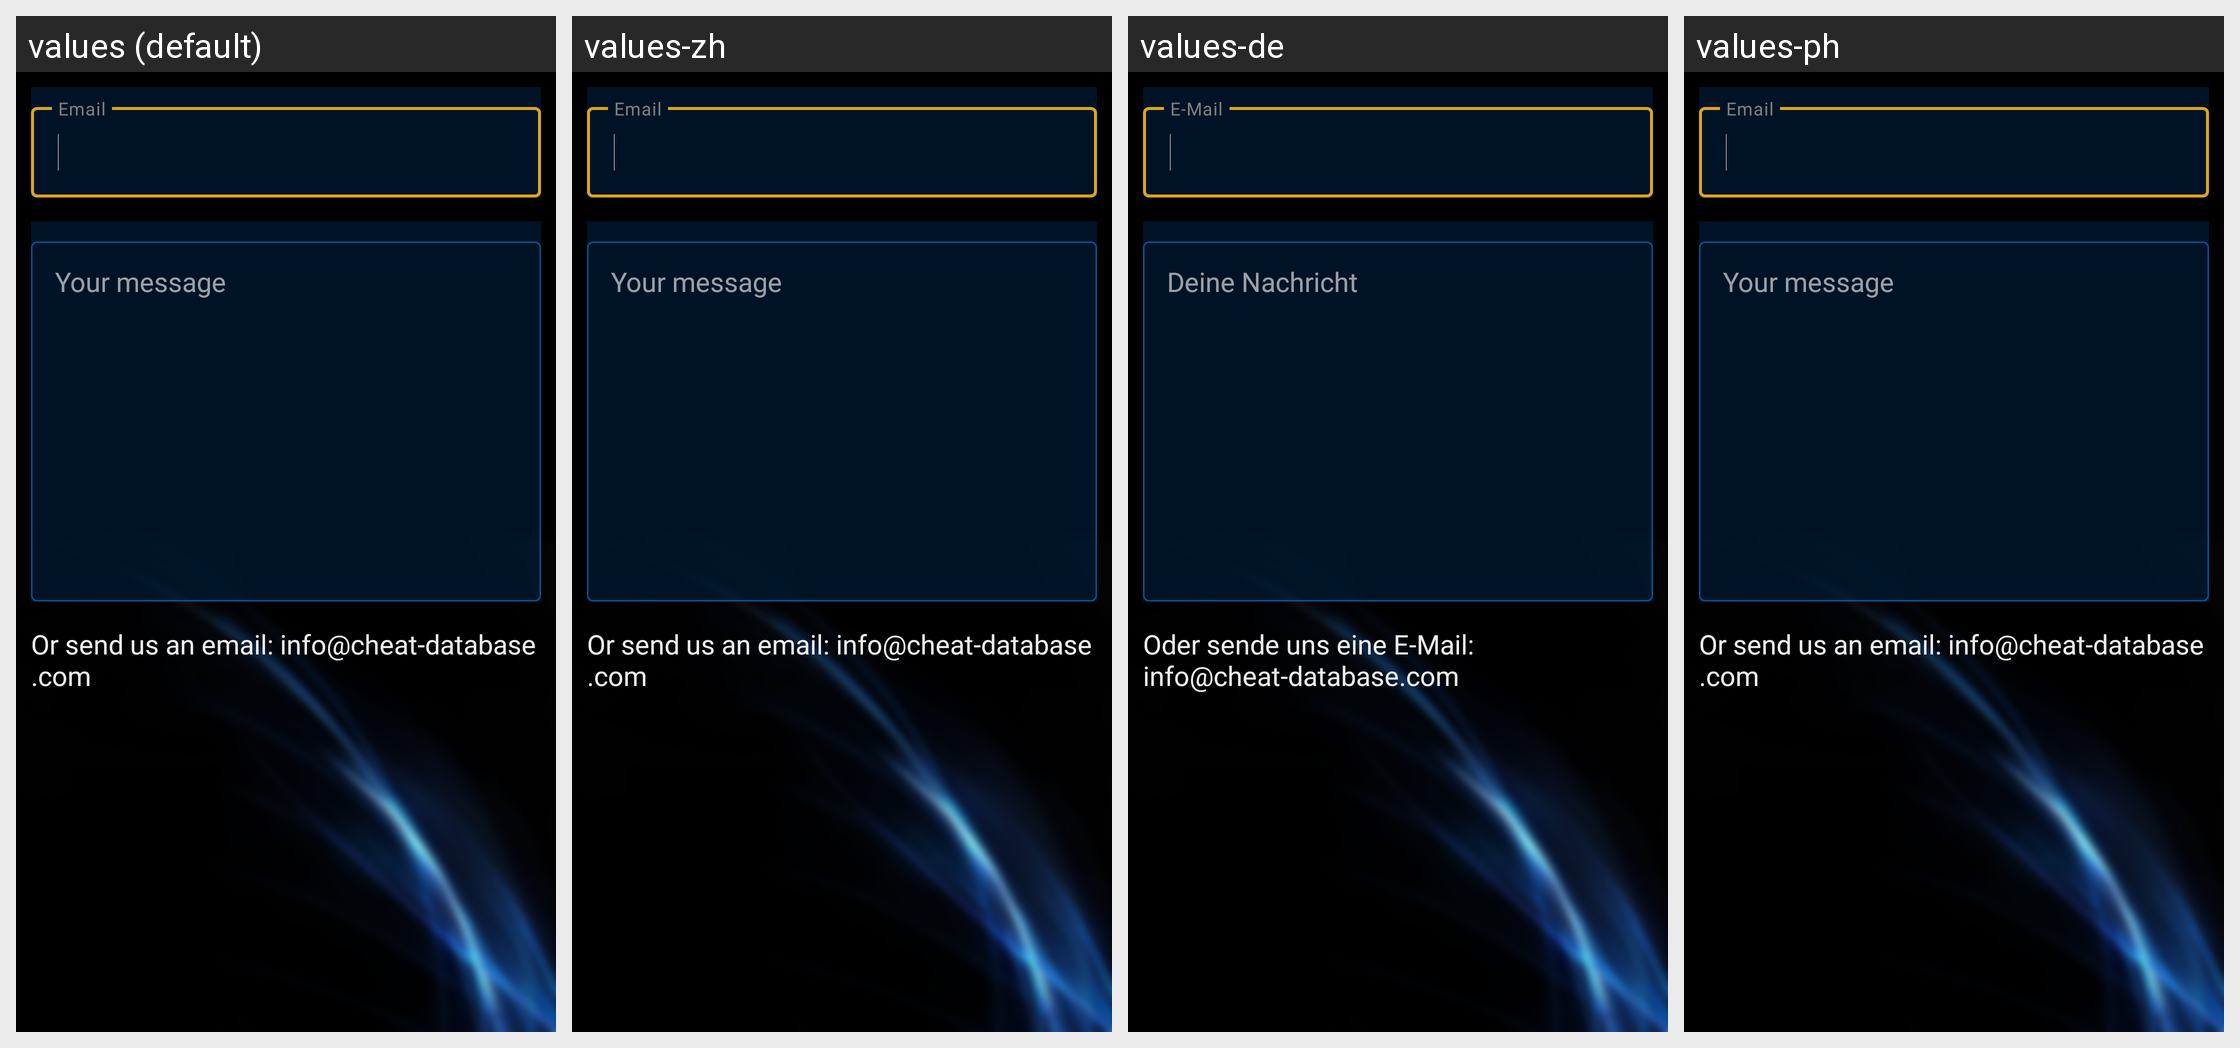

The Android screen above is rendered under several locales of the same app. Produce the string resources it draws, with the default and per-locale values.
Android screen res/layout/fragment_contact_form.xml rendered under 4 locales, left to right: values (default), values-zh, values-de, values-ph. Device: Nexus 5 (rendered at 1080×1920; each locale shown at half size, 540×960, under a caption strip naming it); theme Theme.Navyblue.
Other locales in the repository, not shown: values-da, values-es, values-fil, values-tr, values-zh-rTW.
Strings drawn on this screen, with the default value and each locale's value (text and hints the layout hard-codes, and strings that could not be matched under every locale, appear in the picture but are not listed):

prompt_email
  values: Email
  values-zh: Email  [not translated; the default value is used]
  values-de: E-Mail
  values-ph: Email  [not translated; the default value is used]

contactform_yourmessage
  values: Your message
  values-zh: Your message  [not translated; the default value is used]
  values-de: Deine Nachricht
  values-ph: Your message  [not translated; the default value is used]

contactform_send_email
  values: Or send us an email: info@cheat-database.com
  values-zh: Or send us an email: info@cheat-database.com  [not translated; the default value is used]
  values-de: Oder sende uns eine E-Mail: info@cheat-database.com
  values-ph: Or send us an email: info@cheat-database.com  [not translated; the default value is used]
